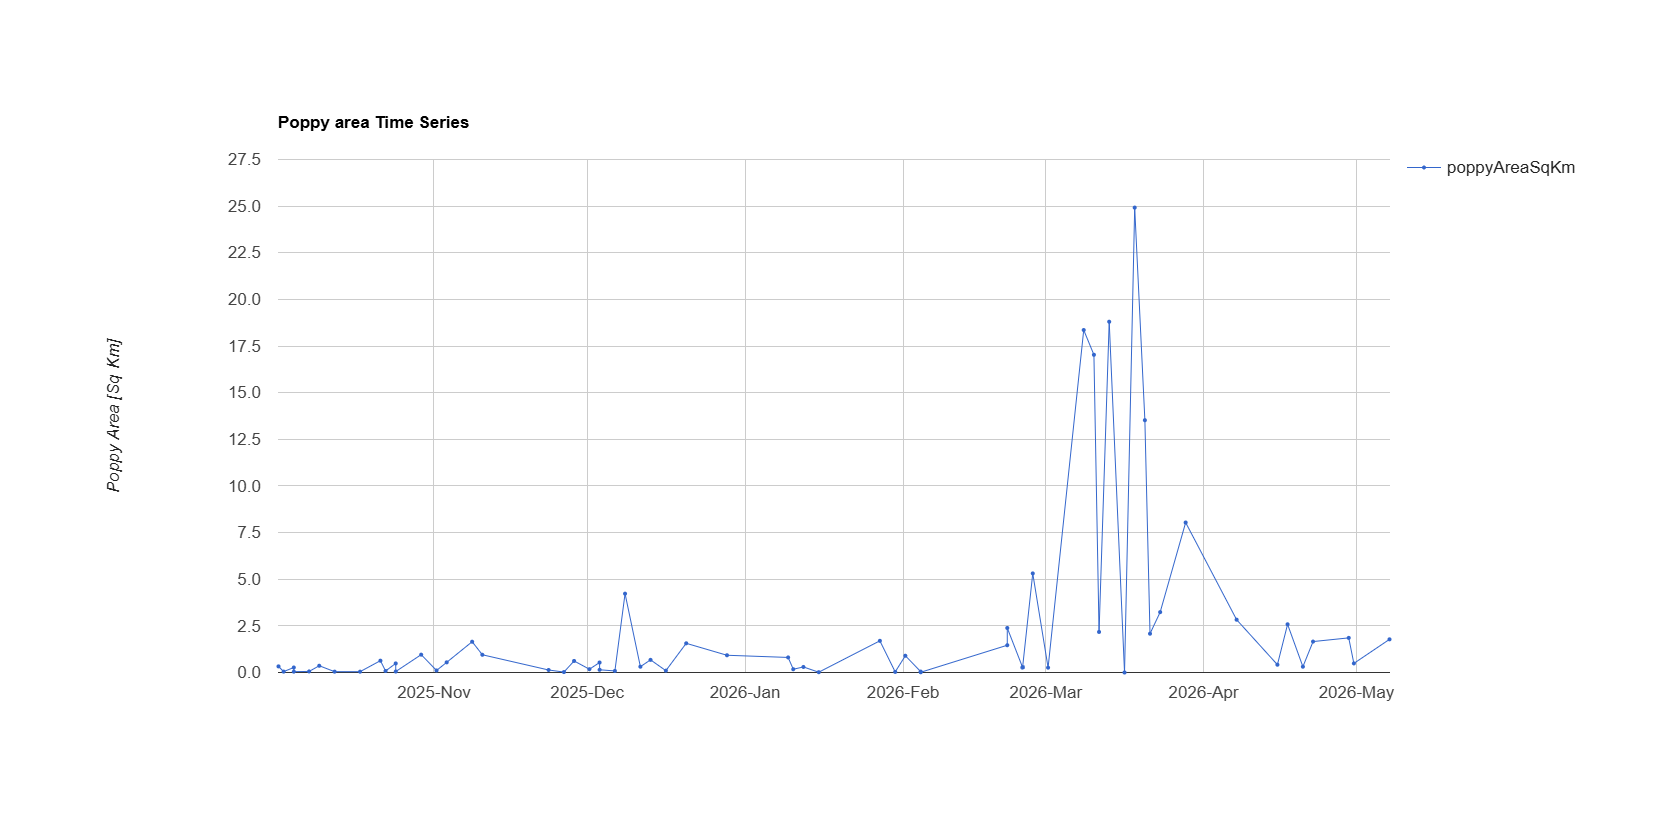

The table this chart was drawn from, first rows:
system:time_start, poppyAreaSqKm
Oct 1, 2025, 0.328
Oct 2, 2025, 0.048
Oct 4, 2025, 0.268
Oct 4, 2025, 0.046
Oct 7, 2025, 0.058
Oct 9, 2025, 0.362
Oct 12, 2025, 0.045
Oct 17, 2025, 0.044
Oct 21, 2025, 0.633
Oct 22, 2025, 0.082
Oct 24, 2025, 0.486
Oct 24, 2025, 0.053
Oct 29, 2025, 0.957
Nov 1, 2025, 0.108
Nov 3, 2025, 0.544
Nov 8, 2025, 1.65
Nov 10, 2025, 0.951
Nov 23, 2025, 0.135
Nov 26, 2025, 0.023
Nov 28, 2025, 0.619
Dec 1, 2025, 0.177
Dec 3, 2025, 0.534
Dec 3, 2025, 0.146
Dec 6, 2025, 0.084
Dec 8, 2025, 4.226
Dec 11, 2025, 0.311
Dec 13, 2025, 0.678
Dec 16, 2025, 0.099
Dec 20, 2025, 1.565
Dec 28, 2025, 0.924
Jan 9, 2026, 0.807
Jan 10, 2026, 0.175
Jan 12, 2026, 0.297
Jan 15, 2026, 0.016
Jan 27, 2026, 1.698
Jan 30, 2026, 0.032
Feb 1, 2026, 0.899
Feb 4, 2026, 0.049
Feb 4, 2026, 0.013
Feb 21, 2026, 1.462
Feb 21, 2026, 2.387
Feb 24, 2026, 0.273
Feb 24, 2026, 0.281
Feb 26, 2026, 5.311
Mar 1, 2026, 0.26
Mar 8, 2026, 18.36
Mar 10, 2026, 17.03
Mar 11, 2026, 2.174
Mar 13, 2026, 18.8
Mar 16, 2026, 0
Mar 18, 2026, 24.92
Mar 20, 2026, 13.52
Mar 21, 2026, 2.08
Mar 23, 2026, 3.236
Mar 28, 2026, 8.04
Apr 7, 2026, 2.831
Apr 15, 2026, 0.418
Apr 17, 2026, 2.583
Apr 20, 2026, 0.311
Apr 22, 2026, 1.658
... 3 more rows
